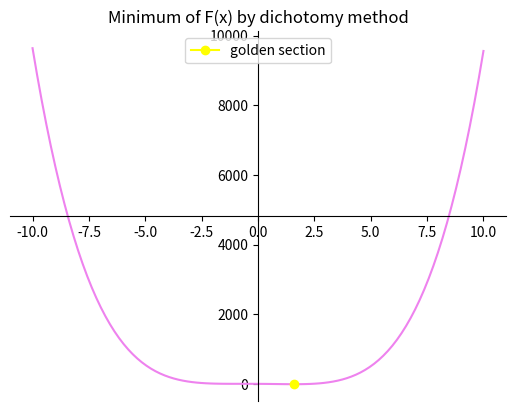

The matplotlib source for this figure:
import numpy as np
import matplotlib.pyplot as plt


PHI = 1.6180339887499
REVERSED_PHI = 1/PHI


def golden_section(goal_function, a, b, epsilon):
    x = 0

    while (b - a) > epsilon:
        lamda = b - (b - a)*REVERSED_PHI
        mu = a + (b - a)*REVERSED_PHI

        if goal_function(lamda) <= goal_function(mu):
            b = mu
            x = lamda
        else:
            a = lamda
            x = mu

    return x

if __name__ == "__main__":
    goal_function = lambda x: x**4-4*x**2-4*x+1

    epsilon = 0.00001
    delta = epsilon / 1000
    a = -10
    b = 10
    n = 100

    x_min_golden_section = golden_section(goal_function, a, b, epsilon)
    # print(x_min_golden_section)

    def draw(goal_function, a, b, x_min):
        x = np.linspace(a, b, 100)
        fig = plt.figure()
        ax = fig.add_subplot(1, 1, 1)

        # Move left y-axis and bottim x-axis to centre, passing through (0,0)
        ax.spines['left'].set_position('center')
        ax.spines['bottom'].set_position('center')

        ax.spines['left'].set_position('center')
        ax.spines['bottom'].set_position('center')

        # Eliminate upper and right axes
        ax.spines['right'].set_color('none')
        ax.spines['top'].set_color('none')

        # Show ticks in the left and lower axes only
        ax.xaxis.set_ticks_position('bottom')
        ax.yaxis.set_ticks_position('left')

        plt.plot(x, goal_function(x), color="violet")
        plt.plot([x_min], [goal_function(x_min)], marker='o', markersize=6, color="yellow", label="golden section")
        plt.title("Minimum of F(x) by dichotomy method")
        plt.legend()
        plt.show()
    draw(goal_function, a, b, x_min_golden_section)